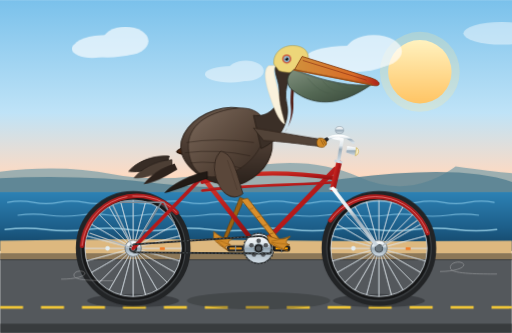
t = 0.00 s
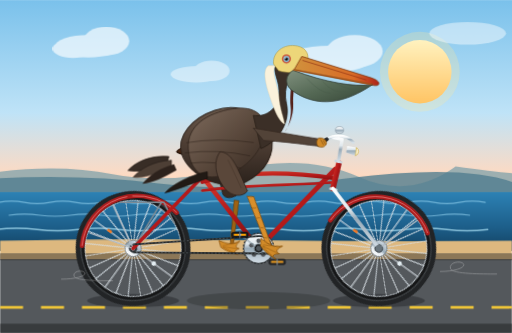
t = 2.00 s
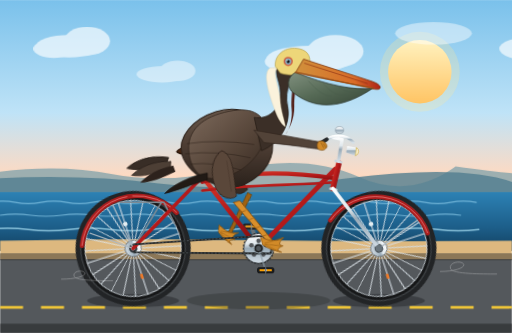
t = 4.00 s
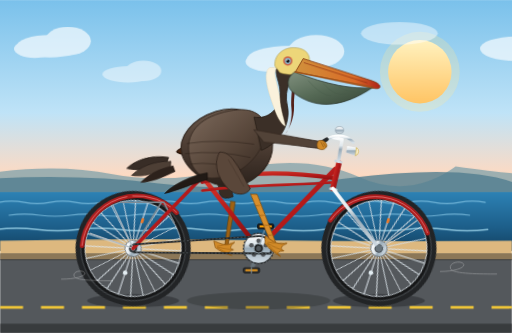
t = 6.00 s
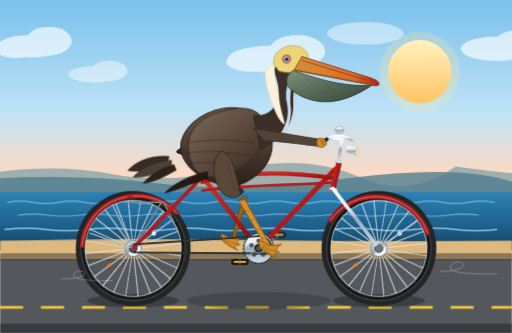
t = 8.00 s

The animated SVG that drew these frames (rendered in a browser with its animation timeline set to each time). Animation: 12 CSS @keyframes rules; frames cover the first 8.00 s, repeats indefinitely.

<svg xmlns="http://www.w3.org/2000/svg" viewBox="0 0 1000 650" width="100%" height="100%">
  <defs>
    <!-- Sky & Background Gradients -->
    <linearGradient id="skyGrad" x1="0" y1="0" x2="0" y2="1">
      <stop offset="0%" stop-color="#7ac1eb"/>
      <stop offset="45%" stop-color="#bfe3f7"/>
      <stop offset="70%" stop-color="#fedac2"/>
      <stop offset="100%" stop-color="#fce4b8"/>
    </linearGradient>

    <linearGradient id="sunGrad" x1="0" y1="0" x2="0" y2="1">
      <stop offset="0%" stop-color="#fff5cc"/>
      <stop offset="100%" stop-color="#ffb852"/>
    </linearGradient>

    <linearGradient id="seaGrad" x1="0" y1="0" x2="0" y2="1">
      <stop offset="0%" stop-color="#2d82b5"/>
      <stop offset="60%" stop-color="#1d5f8a"/>
      <stop offset="100%" stop-color="#134161"/>
    </linearGradient>

    <!-- Metallic & Bicycle Gradients -->
    <linearGradient id="frameGrad" x1="0" y1="0" x2="1" y2="1">
      <stop offset="0%" stop-color="#d93829"/>
      <stop offset="50%" stop-color="#b51a1a"/>
      <stop offset="100%" stop-color="#7a0d0d"/>
    </linearGradient>

    <linearGradient id="chromeGrad" x1="0" y1="0" x2="0" y2="1">
      <stop offset="0%" stop-color="#ffffff"/>
      <stop offset="35%" stop-color="#e0e8ed"/>
      <stop offset="50%" stop-color="#99abb8"/>
      <stop offset="100%" stop-color="#d4dee6"/>
    </linearGradient>

    <radialGradient id="rimGrad" cx="50%" cy="50%" r="50%">
      <stop offset="88%" stop-color="#8c9ca8"/>
      <stop offset="93%" stop-color="#f5f7fa"/>
      <stop offset="97%" stop-color="#2b2d2f"/>
      <stop offset="100%" stop-color="#151617"/>
    </radialGradient>

    <!-- Pelican Shading Gradients -->
    <linearGradient id="pelicanBodyGrad" x1="0" y1="0" x2="0" y2="1">
      <stop offset="0%" stop-color="#69584b"/>
      <stop offset="45%" stop-color="#4e3e34"/>
      <stop offset="100%" stop-color="#2a211b"/>
    </linearGradient>

    <linearGradient id="pelicanChestGrad" x1="0" y1="0" x2="1" y2="1">
      <stop offset="0%" stop-color="#7d6a5c"/>
      <stop offset="60%" stop-color="#544337"/>
      <stop offset="100%" stop-color="#342821"/>
    </linearGradient>

    <linearGradient id="billUpperGrad" x1="0" y1="0" x2="1" y2="0">
      <stop offset="0%" stop-color="#d1913c"/>
      <stop offset="70%" stop-color="#d96b27"/>
      <stop offset="100%" stop-color="#ad2218"/>
    </linearGradient>

    <linearGradient id="pouchGrad" x1="0" y1="0" x2="1" y2="1">
      <stop offset="0%" stop-color="#80907e"/>
      <stop offset="50%" stop-color="#556955"/>
      <stop offset="100%" stop-color="#354536"/>
    </linearGradient>

    <!-- Reusable Wheel Definition (Center at 0,0, radius 105) -->
    <g id="bicycleWheel">
      <!-- Outer Rubber Tire & Rim -->
      <circle cx="0" cy="0" r="105" fill="none" stroke="#222426" stroke-width="14"/>
      <circle cx="0" cy="0" r="102" fill="none" stroke="#404447" stroke-width="2"/>
      <circle cx="0" cy="0" r="97" fill="none" stroke="url(#rimGrad)" stroke-width="6"/>
      <circle cx="0" cy="0" r="94" fill="none" stroke="#d5dde3" stroke-width="1.5"/>

      <!-- 24 Fine Spokes -->
      <!-- Set 1 -->
      <line x1="0" y1="-94" x2="0" y2="94" stroke="#c0cad1" stroke-width="1.2"/>
      <line x1="-94" y1="0" x2="94" y2="0" stroke="#c0cad1" stroke-width="1.2"/>
      <line x1="-66.5" y1="-66.5" x2="66.5" y2="66.5" stroke="#c0cad1" stroke-width="1.2"/>
      <line x1="-66.5" y1="66.5" x2="66.5" y2="-66.5" stroke="#c0cad1" stroke-width="1.2"/>
      <!-- Set 2 (15 deg offset) -->
      <g transform="rotate(15)">
        <line x1="0" y1="-94" x2="0" y2="94" stroke="#e8edf0" stroke-width="1.1"/>
        <line x1="-94" y1="0" x2="94" y2="0" stroke="#e8edf0" stroke-width="1.1"/>
        <line x1="-66.5" y1="-66.5" x2="66.5" y2="66.5" stroke="#e8edf0" stroke-width="1.1"/>
        <line x1="-66.5" y1="66.5" x2="66.5" y2="-66.5" stroke="#e8edf0" stroke-width="1.1"/>
      </g>
      <!-- Set 3 (30 deg offset) -->
      <g transform="rotate(30)">
        <line x1="0" y1="-94" x2="0" y2="94" stroke="#cbd6de" stroke-width="1.1"/>
        <line x1="-94" y1="0" x2="94" y2="0" stroke="#cbd6de" stroke-width="1.1"/>
        <line x1="-66.5" y1="-66.5" x2="66.5" y2="66.5" stroke="#cbd6de" stroke-width="1.1"/>
        <line x1="-66.5" y1="66.5" x2="66.5" y2="-66.5" stroke="#cbd6de" stroke-width="1.1"/>
      </g>
      <!-- Set 4 (45 deg offset) -->
      <g transform="rotate(45)">
        <line x1="0" y1="-94" x2="0" y2="94" stroke="#e8edf0" stroke-width="1.1"/>
        <line x1="-94" y1="0" x2="94" y2="0" stroke="#e8edf0" stroke-width="1.1"/>
        <line x1="-66.5" y1="-66.5" x2="66.5" y2="66.5" stroke="#e8edf0" stroke-width="1.1"/>
        <line x1="-66.5" y1="66.5" x2="66.5" y2="-66.5" stroke="#e8edf0" stroke-width="1.1"/>
      </g>
      <!-- Set 5 (60 deg offset) -->
      <g transform="rotate(60)">
        <line x1="0" y1="-94" x2="0" y2="94" stroke="#cbd6de" stroke-width="1.1"/>
        <line x1="-94" y1="0" x2="94" y2="0" stroke="#cbd6de" stroke-width="1.1"/>
        <line x1="-66.5" y1="-66.5" x2="66.5" y2="66.5" stroke="#cbd6de" stroke-width="1.1"/>
        <line x1="-66.5" y1="66.5" x2="66.5" y2="-66.5" stroke="#cbd6de" stroke-width="1.1"/>
      </g>
      <!-- Set 6 (75 deg offset) -->
      <g transform="rotate(75)">
        <line x1="0" y1="-94" x2="0" y2="94" stroke="#e8edf0" stroke-width="1.1"/>
        <line x1="-94" y1="0" x2="94" y2="0" stroke="#e8edf0" stroke-width="1.1"/>
        <line x1="-66.5" y1="-66.5" x2="66.5" y2="66.5" stroke="#e8edf0" stroke-width="1.1"/>
        <line x1="-66.5" y1="66.5" x2="66.5" y2="-66.5" stroke="#e8edf0" stroke-width="1.1"/>
      </g>

      <!-- Valve Stem Reflector -->
      <rect x="52" y="-2" width="10" height="5" rx="1.5" fill="#f07824" opacity="0.95"/>
      <circle cx="-50" cy="0" r="4.5" fill="#e3edf2"/>

      <!-- Center Hub Shell & Bearing Cap -->
      <circle cx="0" cy="0" r="16" fill="url(#chromeGrad)" stroke="#58636b" stroke-width="1.5"/>
      <circle cx="0" cy="0" r="8" fill="#30363a"/>
      <circle cx="0" cy="0" r="4" fill="#a4b3bd"/>
    </g>

    <!-- Webbed Pelican Foot Reusable Pattern -->
    <g id="pelicanFoot">
      <path d="M -7,-12 C -2,-10 8,-4 18,-3 C 25,-2 31,-4 38,-7 C 28,1 26,7 35,9 C 24,12 21,17 31,21 C 18,17 5,11 -4,3 Z"
            fill="#d18a28" stroke="#87510d" stroke-width="1.5" stroke-linejoin="round"/>
      <!-- Claws / Webbing Ribs -->
      <path d="M 0,0 Q 18,-2 38,-7 M 0,2 Q 16,6 35,9 M 0,3 Q 14,12 31,21"
            fill="none" stroke="#9e6213" stroke-width="1.2"/>
    </g>
  </defs>

  <style>
    <![CDATA[
      /* ---- Cycling Timing ---- */
      :root {
        --cycle-dur: 1.25s;
        --scenery-dur: 7s;
      }

      /* Coastline & cloud translation */
      .anim-cloud-slow {
        animation: floatBg 32s linear infinite;
      }
      .anim-cloud-fast {
        animation: floatBg 18s linear infinite;
      }
      .anim-wave {
        animation: waveShift 4s ease-in-out infinite alternate;
      }

      @keyframes floatBg {
        0% { transform: translateX(0); }
        100% { transform: translateX(-600px); }
      }
      @keyframes waveShift {
        0% { transform: translateX(0); }
        100% { transform: translateX(-35px); }
      }

      /* Wheels Rotation */
      .spin-wheel {
        animation: spinCW var(--cycle-dur) linear infinite;
      }
      .rear-wheel-pos {
        transform-origin: 260px 485px;
      }
      .front-wheel-pos {
        transform-origin: 740px 485px;
      }

      @keyframes spinCW {
        0% { transform: rotate(0deg); }
        100% { transform: rotate(360deg); }
      }

      /* Crankset Rotation around Bottom Bracket (505, 485) */
      .crankset-rotation {
        transform-origin: 505px 485px;
        animation: spinCW var(--cycle-dur) linear infinite;
      }

      /* Pedals counter-rotate so they remain flat horizontal */
      .pedal-counter-spin {
        animation: spinCCW var(--cycle-dur) linear infinite;
      }
      .near-pedal-origin {
        transform-origin: 550px 485px;
      }
      .far-pedal-origin {
        transform-origin: 460px 485px;
      }

      @keyframes spinCCW {
        0% { transform: rotate(0deg); }
        100% { transform: rotate(-360deg); }
      }

      /* Leg Articulation Synchronized with Crank Angles */
      /* Near Leg: Hip at (438, 305), connects to pedal orbit around (505, 485) */
      .near-thigh-anim {
        transform-origin: 438px 305px;
        animation: nearThighCycle var(--cycle-dur) linear infinite;
      }
      .near-shin-anim {
        transform-origin: 485px 388px;
        animation: nearShinCycle var(--cycle-dur) linear infinite;
      }

      @keyframes nearThighCycle {
        0%   { transform: rotate(6deg); }   /* Pedal at 3 o'clock (farthest front) */
        25%  { transform: rotate(18deg); }  /* Pedal at 6 o'clock (lowest) */
        50%  { transform: rotate(4deg); }   /* Pedal at 9 o'clock (back) */
        75%  { transform: rotate(-9deg); }  /* Pedal at 12 o'clock (highest) */
        100% { transform: rotate(6deg); }
      }

      @keyframes nearShinCycle {
        0%   { transform: rotate(-10deg); } /* Foot forwards */
        25%  { transform: rotate(-24deg); } /* Foot downwards */
        50%  { transform: rotate(8deg); }   /* Foot tucks back */
        75%  { transform: rotate(26deg); }  /* Knee peaks */
        100% { transform: rotate(-10deg); }
      }

      /* Far Leg: 180 degrees (0.625s) out of phase */
      .far-thigh-anim {
        transform-origin: 432px 302px;
        animation: farThighCycle var(--cycle-dur) linear infinite;
      }
      .far-shin-anim {
        transform-origin: 479px 385px;
        animation: farShinCycle var(--cycle-dur) linear infinite;
      }

      @keyframes farThighCycle {
        0%   { transform: rotate(4deg); }
        25%  { transform: rotate(-9deg); }
        50%  { transform: rotate(6deg); }
        75%  { transform: rotate(18deg); }
        100% { transform: rotate(4deg); }
      }

      @keyframes farShinCycle {
        0%   { transform: rotate(8deg); }
        25%  { transform: rotate(26deg); }
        50%  { transform: rotate(-10deg); }
        75%  { transform: rotate(-24deg); }
        100% { transform: rotate(8deg); }
      }

      /* Pelican Natural Motion: Slight body bobbing, head stabilization, pouch bounce */
      .pelican-torso-bob {
        transform-origin: 430px 340px;
        animation: bodyBobbing var(--cycle-dur) ease-in-out infinite;
      }
      @keyframes bodyBobbing {
        0%   { transform: translateY(0px) rotate(0deg); }
        25%  { transform: translateY(3.5px) rotate(0.8deg); }
        50%  { transform: translateY(-1px) rotate(-0.5deg); }
        75%  { transform: translateY(3px) rotate(0.6deg); }
        100% { transform: translateY(0px) rotate(0deg); }
      }

      .pouch-elasticity {
        transform-origin: 590px 185px;
        animation: pouchJiggle calc(var(--cycle-dur) / 2) ease-in-out infinite alternate;
      }
      @keyframes pouchJiggle {
        0%   { transform: scale(1) skewX(0deg); }
        100% { transform: scale(1.025, 0.97) skewX(1.5deg); }
      }

      .eye-blink {
        transform-origin: 546px 147px;
        animation: blinkAnimation 4.5s ease-in-out infinite;
      }
      @keyframes blinkAnimation {
        0%, 94%, 98%, 100% { transform: scaleY(1); }
        96% { transform: scaleY(0.08); }
      }

      .tail-feather-wiggle {
        transform-origin: 320px 290px;
        animation: tailWiggle var(--cycle-dur) ease-in-out infinite alternate;
      }
      @keyframes tailWiggle {
        0% { transform: rotate(-2deg); }
        100% { transform: rotate(4deg); }
      }
    ]]>
  </style>

  <!-- ================= BACKGROUND SCENERY ================= -->
  <!-- Sky -->
  <rect x="0" y="0" width="1000" height="490" fill="url(#skyGrad)"/>

  <!-- Morning Coastal Sun -->
  <circle cx="820" cy="140" r="62" fill="url(#sunGrad)"/>
  <circle cx="820" cy="140" r="78" fill="#ffe599" opacity="0.25"/>

  <!-- Clouds (Animated floating slowly left) -->
  <g class="anim-cloud-slow">
    <g fill="#ffffff" opacity="0.65">
      <ellipse cx="210" cy="90" rx="65" ry="22"/>
      <ellipse cx="245" cy="80" rx="45" ry="28"/>
      <ellipse cx="180" cy="95" rx="40" ry="18"/>

      <ellipse cx="680" cy="115" rx="85" ry="26"/>
      <ellipse cx="730" cy="100" rx="55" ry="32"/>
      <ellipse cx="640" cy="120" rx="48" ry="20"/>

      <ellipse cx="1120" cy="95" rx="70" ry="24"/>
      <ellipse cx="1160" cy="85" rx="45" ry="26"/>
    </g>
  </g>
  <g class="anim-cloud-fast">
    <g fill="#ffffff" opacity="0.45">
      <ellipse cx="450" cy="145" rx="50" ry="16"/>
      <ellipse cx="480" cy="138" rx="35" ry="20"/>
      <ellipse cx="980" cy="65" rx="75" ry="22"/>
    </g>
  </g>

  <!-- Distant Headlands / Big Sur Style Cliffs -->
  <path d="M 0,380 L 0,335 Q 120,320 220,340 T 460,330 T 700,345 T 890,325 Q 960,335 1000,338 L 1000,380 Z" fill="#759da8" opacity="0.7"/>
  <path d="M 0,385 L 0,348 Q 160,340 310,358 T 680,348 T 1000,355 L 1000,385 Z" fill="#527d8f" opacity="0.8"/>

  <!-- Pacific Ocean & Animated Waves -->
  <rect x="0" y="375" width="1000" height="115" fill="url(#seaGrad)"/>
  <g class="anim-wave" fill="none" stroke="#87c7e6" stroke-width="2.5" opacity="0.75" stroke-linecap="round">
    <path d="M 15,395 Q 40,390 65,395 T 115,395 T 165,395 T 215,395 T 265,395 T 315,395 T 365,395 T 415,395 T 465,395 T 515,395 T 565,395 T 615,395 T 665,395 T 715,395 T 765,395 T 815,395 T 865,395 T 915,395 T 965,395"/>
    <path d="M 35,420 Q 65,416 95,420 T 155,420 T 215,420 T 275,420 T 335,420 T 395,420 T 455,420 T 515,420 T 575,420 T 635,420 T 695,420 T 755,420 T 815,420 T 875,420 T 935,420" stroke-width="2"/>
    <path d="M 10,448 Q 50,443 90,448 T 170,448 T 250,448 T 330,448 T 410,448 T 490,448 T 570,448 T 650,448 T 730,448 T 810,448 T 890,448 T 970,448" stroke="#aee4f7" stroke-width="3"/>
  </g>

  <!-- Sandy Beach Verge & Bike Path -->
  <path d="M 0,470 Q 250,466 500,469 T 1000,470 L 1000,505 L 0,505 Z" fill="#ddb87f"/>
  <!-- Promenade / Asphalt Path -->
  <rect x="0" y="495" width="1000" height="155" fill="#54585c"/>
  <rect x="0" y="495" width="1000" height="12" fill="#8c7757"/> <!-- Dirt shoulder -->
  <line x1="0" y1="507" x2="1000" y2="507" stroke="#3b3d3f" stroke-width="2"/>
  <!-- Street Markings (Dashed Line) -->
  <line x1="0" y1="600" x2="1000" y2="600" stroke="#f0c638" stroke-width="5" stroke-dasharray="45 35"/>
  <!-- Concrete Curb -->
  <rect x="0" y="632" width="1000" height="18" fill="#383b3d"/>

  <!-- Bike Wheel Shadows Cast onto Road -->
  <ellipse cx="260" cy="587" rx="90" ry="13" fill="#202224" opacity="0.45"/>
  <ellipse cx="740" cy="587" rx="90" ry="13" fill="#202224" opacity="0.45"/>
  <ellipse cx="505" cy="587" rx="140" ry="17" fill="#202224" opacity="0.3"/>

  <!-- ================= BICYCLE AND PELICAN GROUP ================= -->

  <!-- ====== FAR-SIDE ELEMENTS (Behind Bike Frame) ====== -->
  <!-- 1. Far Crank Arm, Far Pedal & Far Leg -->
  <!-- Far Crank Group Revolving Around Spindle (505, 485) -->
  <g class="crankset-rotation">
    <!-- Far crank arm is 180 degrees opposite near arm (pointing left when near points right) -->
    <!-- Crank Arm Length = 45px. Spindle at (505, 485). Left end is at (460, 485) -->
    <line x1="505" y1="485" x2="460" y2="485" stroke="#68737a" stroke-width="8" stroke-linecap="round"/>
    <circle cx="460" cy="485" r="5" fill="#3b4247"/>

    <!-- Far Pedal Assembly (keeps level) -->
    <g class="pedal-counter-spin far-pedal-origin">
      <rect x="444" y="480" width="32" height="10" rx="3" fill="#2a2c2e" stroke="#151617" stroke-width="1.5"/>
      <rect x="448" y="483" width="24" height="4" rx="1" fill="#e8981c"/> <!-- Yellow reflector -->
      <line x1="460" y1="479" x2="460" y2="491" stroke="#87959e" stroke-width="2"/>
    </g>
  </g>

  <!-- Far Leg (Pelican's Right Leg, darker shaded back leg) -->
  <g>
    <!-- Far Thigh: Pivot at Hip (432, 302) -->
    <g class="far-thigh-anim">
      <!-- Upper Thigh Feathers -->
      <path d="M 425,296 Q 442,298 448,318 L 476,375 Q 460,387 450,378 L 420,314 Z"
            fill="#382c24" stroke="#241b16" stroke-width="1.5"/>
      <!-- Far Knee joint at (479, 385) -->
      <!-- Far Shin & Tarsus -->
      <g class="far-shin-anim">
        <!-- Bare Leg Bone / Scaly Texture -->
        <path d="M 474,383 L 458,474 L 464,475 L 483,385 Z" fill="#9e6213" stroke="#633c07" stroke-width="1.2"/>
        <!-- Far Webbed Foot clamped on Far Pedal -->
        <g transform="translate(444, 470) scale(0.9)">
          <use href="#pelicanFoot" fill="#a16618"/>
        </g>
      </g>
    </g>
  </g>


  <!-- ====== BICYCLE WHEELS (Front & Rear) ====== -->
  <!-- Rear Wheel (Center at 260, 485) -->
  <g class="spin-wheel rear-wheel-pos">
    <g transform="translate(260, 485)">
      <use href="#bicycleWheel"/>
    </g>
  </g>

  <!-- Front Wheel (Center at 740, 485) -->
  <g class="spin-wheel front-wheel-pos">
    <g transform="translate(740, 485)">
      <use href="#bicycleWheel"/>
    </g>
  </g>


  <!-- ====== BICYCLE FRAMEWORK & HARDWARE ====== -->
  <g id="bicycleStructure">
    <!-- Rear Mudguard / Fender -->
    <path d="M 160,480 A 108 108 0 0 1 345,415" fill="none" stroke="#ab1d1d" stroke-width="9" stroke-linecap="round"/>
    <path d="M 160,480 A 108 108 0 0 1 345,415" fill="none" stroke="#f07a7a" stroke-width="1.5" stroke-dasharray="140 10"/>
    <!-- Fender Stays -->
    <line x1="260" y1="485" x2="175" y2="455" stroke="#b0bac2" stroke-width="2.5"/>
    <line x1="260" y1="485" x2="220" y2="400" stroke="#b0bac2" stroke-width="2.5"/>

    <!-- Front Mudguard / Fender -->
    <path d="M 645,430 A 108 108 0 0 1 835,455" fill="none" stroke="#ab1d1d" stroke-width="9" stroke-linecap="round"/>
    <path d="M 645,430 A 108 108 0 0 1 835,455" fill="none" stroke="#f07a7a" stroke-width="1.5"/>
    <line x1="740" y1="485" x2="815" y2="430" stroke="#b0bac2" stroke-width="2.5"/>

    <!-- Rear Rack (Retro Commuter Style) -->
    <path d="M 235,395 L 320,395 L 340,435 M 260,485 L 315,395" fill="none" stroke="#7e8b94" stroke-width="3" stroke-linecap="round" stroke-linejoin="round"/>

    <!-- Rear Dropouts to Seat Post Tube (Seatstay) -->
    <line x1="260" y1="485" x2="395" y2="345" stroke="url(#frameGrad)" stroke-width="7" stroke-linecap="round"/>
    <!-- Rear Dropouts to Bottom Bracket (Chainstay) -->
    <line x1="260" y1="485" x2="505" y2="485" stroke="url(#frameGrad)" stroke-width="7.5" stroke-linecap="round"/>

    <!-- Bottom Bracket Shell to Saddle Post (Seat Tube) -->
    <line x1="505" y1="485" x2="395" y2="345" stroke="url(#frameGrad)" stroke-width="9" stroke-linecap="round"/>

    <!-- Bottom Bracket to Headtube (Down Tube) -->
    <line x1="505" y1="485" x2="655" y2="330" stroke="url(#frameGrad)" stroke-width="9.5" stroke-linecap="round"/>

    <!-- Seatstay Apex across to Headtube (Cruiser Curved Twin Top Tube) -->
    <path d="M 395,355 C 470,335 565,335 655,348" fill="none" stroke="url(#frameGrad)" stroke-width="8" stroke-linecap="round"/>
    <path d="M 395,372 C 480,360 570,362 655,356" fill="none" stroke="url(#frameGrad)" stroke-width="5" stroke-linecap="round"/>

    <!-- Head Tube -->
    <line x1="662" y1="318" x2="650" y2="368" stroke="url(#frameGrad)" stroke-width="11" stroke-linecap="round"/>
    <!-- Headset Bearings Rings -->
    <rect x="653" y="313" width="16" height="5" rx="1.5" transform="rotate(14 661 315)" fill="#cad5dc"/>
    <rect x="643" y="367" width="16" height="5" rx="1.5" transform="rotate(14 651 369)" fill="#cad5dc"/>

    <!-- Front Fork (Angled down to front axle) -->
    <line x1="650" y1="368" x2="740" y2="485" stroke="url(#chromeGrad)" stroke-width="7" stroke-linecap="round"/>
    <circle cx="740" cy="485" r="7" fill="#69757d"/>

    <!-- Handlebar Stem (Gooseneck Quill Stem) -->
    <path d="M 661,315 L 668,272 L 650,268" fill="none" stroke="url(#chromeGrad)" stroke-width="6.5" stroke-linecap="round" stroke-linejoin="round"/>
    <!-- Cruiser Swept-Back Handlebars -->
    <path d="M 632,275 C 650,263 675,260 690,278" fill="none" stroke="url(#chromeGrad)" stroke-width="5.5" stroke-linecap="round"/>
    <!-- Rubber Grips -->
    <path d="M 622,282 L 638,272" stroke="#252729" stroke-width="7.5" stroke-linecap="round"/>

    <!-- Chrome Ding-Dong Bell & Headlight -->
    <ellipse cx="663" cy="254" rx="8" ry="7" fill="url(#chromeGrad)" stroke="#80909c" stroke-width="1"/>
    <path d="M 678,285 L 696,288 L 694,304 L 676,298 Z" fill="url(#chromeGrad)"/>
    <path d="M 696,288 A 9 9 0 0 1 694,304 Z" fill="#fff7d6" stroke="#c29917" stroke-width="1"/>

    <!-- Seatpost & Springs -->
    <line x1="395" y1="345" x2="388" y2="305" stroke="url(#chromeGrad)" stroke-width="6.5"/>
    <circle cx="380" cy="303" r="5" fill="#4d5357"/>
    <path d="M 374,304 Q 382,298 390,305 T 404,304" fill="none" stroke="#373c3f" stroke-width="3"/>
    <!-- Classic Sprung Leather Touring Saddle -->
    <path d="M 345,296 C 352,286 375,283 402,287 C 424,290 435,296 432,302 C 430,306 414,304 400,303 C 370,301 350,303 345,296 Z"
          fill="#4a2511" stroke="#261207" stroke-width="2" stroke-linejoin="round"/>
    <circle cx="360" cy="295" r="2" fill="#d99943"/> <!-- Copper rivet -->
    <circle cx="375" cy="294" r="2" fill="#d99943"/> <!-- Copper rivet -->
    <circle cx="390" cy="295" r="2" fill="#d99943"/> <!-- Copper rivet -->

    <!-- Drive Train: Front Chainring (Sprocket) with Cutouts -->
    <circle cx="505" cy="485" r="29" fill="url(#chromeGrad)" stroke="#43494d" stroke-width="1.5"/>
    <!-- Sprocket teeth rim -->
    <circle cx="505" cy="485" r="30" fill="none" stroke="#2d3133" stroke-width="2" stroke-dasharray="4 2.5"/>
    <!-- Decorative 5-hole star drillings on sprocket -->
    <circle cx="505" cy="470" r="4.5" fill="#54585c"/>
    <circle cx="519" cy="479" r="4.5" fill="#54585c"/>
    <circle cx="514" cy="497" r="4.5" fill="#54585c"/>
    <circle cx="496" cy="497" r="4.5" fill="#54585c"/>
    <circle cx="491" cy="479" r="4.5" fill="#54585c"/>

    <!-- Bicycle Chain Loop -->
    <path d="M 260,477 L 505,461 A 24 24 0 0 1 528,495 L 260,493" fill="none" stroke="#1f2122" stroke-width="3.5" stroke-linejoin="round"/>
    <path d="M 260,477 L 505,461 A 24 24 0 0 1 528,495 L 260,493" fill="none" stroke="#77848c" stroke-width="1" stroke-dasharray="4 3"/>

    <!-- Bottom Bracket Center Bearing -->
    <circle cx="505" cy="485" r="9" fill="#1b1c1d" stroke="#87959e" stroke-width="2"/>
  </g>


  <!-- ====== THE CALIFORNIA BROWN PELICAN ====== -->
  <g class="pelican-torso-bob">
    <!-- Tail Feathers -->
    <g class="tail-feather-wiggle">
      <path d="M 330,305 C 295,302 265,315 250,332 C 270,336 295,330 325,322 Z" fill="#382d26" stroke="#211914" stroke-width="1.5"/>
      <path d="M 335,312 C 300,314 275,328 260,345 C 280,348 305,338 335,327 Z" fill="#4d3f35" stroke="#211914" stroke-width="1"/>
      <path d="M 340,320 C 315,326 290,342 278,358 C 298,357 320,346 345,332 Z" fill="#2d221c"/>
    </g>

    <!-- Main Body & Layered Wing -->
    <!-- Torso Core sitting naturally on the saddle -->
    <path d="M 355,300 C 345,265 375,230 420,215 C 470,198 520,225 530,265 C 538,300 520,335 480,355 C 440,375 370,345 355,300 Z"
          fill="url(#pelicanBodyGrad)" stroke="#2b2019" stroke-width="2"/>

    <!-- Wing Plumage (Layered Coastal Brown Pelican Colors) -->
    <!-- Base Covets -->
    <path d="M 368,290 C 365,245 405,220 455,212 C 500,205 522,228 518,260 C 510,298 475,340 420,345 C 385,348 370,320 368,290 Z"
          fill="url(#pelicanChestGrad)" stroke="#30241c" stroke-width="1.5"/>
    <!-- Scapulars and Primaries feathers detail -->
    <path d="M 365,278 Q 425,268 495,278 M 362,298 Q 425,290 488,304 M 372,318 Q 418,312 470,328"
          fill="none" stroke="#261b14" stroke-width="1.5" stroke-linecap="round" opacity="0.6"/>
    <!-- Wing Tip Overhang -->
    <path d="M 405,335 C 375,340 338,358 322,376 C 340,372 368,360 405,348 Z" fill="#211a15" stroke="#15100c" stroke-width="1.2"/>

    <!-- Pelican Chest & White Neck Stripe (Breeding Adult Plumage) -->
    <!-- Foreneck / Breast Graceful S-Curve -->
    <path d="M 495,225 C 520,230 550,210 545,170 C 542,145 525,128 555,108 C 572,96 585,104 578,125 C 570,148 552,168 560,202 C 568,238 545,275 510,290 Z"
          fill="#3b2f27" stroke="#261d16" stroke-width="1.5"/>

    <!-- Characteristic Golden-Yellow Crown & White Neck Side Bands -->
    <path d="M 525,128 C 510,138 522,175 536,212 C 542,228 550,240 556,242 C 555,232 546,210 545,188 C 542,162 530,140 538,128 Z"
          fill="#faf2dc" stroke="#e0d5b6" stroke-width="0.8"/>

    <!-- Chestnut/Mahogany Hindneck Stripe -->
    <path d="M 565,115 C 578,135 565,172 568,208 C 570,225 565,248 556,258 C 563,248 574,228 573,202 C 572,170 584,136 572,118 Z"
          fill="#521f18"/>

    <!-- Pelican Head Dome (Golden Cast) -->
    <path d="M 535,125 C 532,102 555,84 582,90 C 600,94 606,108 600,126 C 590,140 568,145 545,138 Z"
          fill="#edd679" stroke="#b09c48" stroke-width="1.2"/>

    <!-- Intelligent Eye with Surrounding Blue/Pink Orbital Skin -->
    <circle cx="560" cy="115" r="9" fill="#c44937" opacity="0.85"/> <!-- Reddish orbital ring -->
    <circle cx="560" cy="115" r="6" fill="#8cb3c9"/> <!-- Light sky-blue iris -->
    <g class="eye-blink">
      <circle cx="560" cy="115" r="3.2" fill="#0d1114"/> <!-- Pupil -->
      <circle cx="558" cy="113" r="1.2" fill="#ffffff"/> <!-- Catchlight sparkle -->
    </g>

    <!-- Enormous Bill (Upper Mandible) -->
    <!-- Maxilla with Hooked Tip ("Nail") -->
    <path d="M 590,110 L 725,152 C 736,156 742,160 740,165 C 738,168 732,168 722,165 L 575,136 Z"
          fill="url(#billUpperGrad)" stroke="#7a340b" stroke-width="1.5" stroke-linejoin="round"/>
    <!-- Nostril Groove line along beak -->
    <path d="M 592,118 L 715,156" fill="none" stroke="#872911" stroke-width="1.2" stroke-linecap="round"/>

    <!-- Pouch (Gular Sac) - Stretchy & Animated -->
    <g class="pouch-elasticity">
      <path d="M 575,136 C 635,160 690,170 725,165 C 675,200 620,215 570,175 C 555,162 562,142 575,136 Z"
            fill="url(#pouchGrad)" stroke="#2d382e" stroke-width="1.5"/>
      <!-- Vascular network / elastic striations in the pouch -->
      <path d="M 600,152 Q 625,182 645,182 M 630,158 Q 652,185 675,178 M 658,163 Q 680,178 702,172"
            fill="none" stroke="#485c4a" stroke-width="1.2" opacity="0.65"/>
    </g>

    <!-- Lower Jaw Bone (Thin Framed Mandible) -->
    <path d="M 574,136 L 726,165" fill="none" stroke="#a35418" stroke-width="2.5" stroke-linecap="round"/>

    <!-- Pelican's Arm / Wing Hand Clamped on the Handlebar Grip -->
    <g>
      <!-- Wing "Forearm" reaching down to handlebar -->
      <path d="M 495,250 C 530,255 580,265 628,272 C 632,274 635,282 628,285 C 615,286 580,278 515,274 Z"
            fill="#524338" stroke="#33271f" stroke-width="1.5"/>
      <!-- Feathered "Hand / Digits" wrapping tightly over the chrome handlebar grip (632, 275) -->
      <path d="M 622,270 C 629,268 637,272 638,280 C 636,287 628,290 620,285 C 618,279 618,273 622,270 Z"
            fill="#d18a28" stroke="#7d4e11" stroke-width="1.3"/>
      <path d="M 626,272 L 632,283 M 631,274 L 636,282" fill="none" stroke="#7d4e11" stroke-width="1.2"/>
    </g>
  </g>


  <!-- ====== NEAR-SIDE CRANK, PEDAL, AND LEG (Forefront) ====== -->
  <!-- 1. Near Crank Arm & Pedal Rotating at Spindle (505, 485) -->
  <g class="crankset-rotation">
    <!-- Crank Arm pointing at 3 o'clock (0 deg) initially. Radius = 45px. End = (550, 485) -->
    <line x1="505" y1="485" x2="550" y2="485" stroke="url(#chromeGrad)" stroke-width="9" stroke-linecap="round"/>
    <circle cx="505" cy="485" r="5" fill="#4d5459"/>
    <!-- Crank Arm Fluting/Groove -->
    <line x1="512" y1="485" x2="543" y2="485" stroke="#8b9ba6" stroke-width="2"/>
    <circle cx="550" cy="485" r="6" fill="#3b4145"/>

    <!-- Near Pedal (Always kept horizontal via counter-spin) -->
    <g class="pedal-counter-spin near-pedal-origin">
      <!-- Rubber block pedals with metal axle and amber safety reflector -->
      <rect x="534" y="480" width="32" height="10" rx="3" fill="#1c1d1f" stroke="#0d0e0f" stroke-width="1.5"/>
      <rect x="538" y="483" width="24" height="4" rx="1" fill="#fca103"/> <!-- Glowing amber reflector -->
      <circle cx="550" cy="485" r="2.5" fill="#c4d0d6"/>
      <line x1="550" y1="478" x2="550" y2="492" stroke="#5d666d" stroke-width="2"/>
    </g>
  </g>

  <!-- 2. Near Leg (Pelican's Left Leg, articulate synchronized pedaling) -->
  <g>
    <!-- Near Thigh: Rotates around Hip (438, 305) -->
    <g class="near-thigh-anim">
      <!-- Muscular Upper Leg & Feathers -->
      <path d="M 430,296 C 452,298 460,320 482,374 C 472,386 452,385 438,368 C 420,344 415,316 430,296 Z"
            fill="#5a473a" stroke="#2e221a" stroke-width="1.6"/>
      <path d="M 445,312 Q 460,345 470,368" fill="none" stroke="#3d2e24" stroke-width="1.5" opacity="0.5"/>

      <!-- Near Knee Pivot at (485, 388) -->
      <!-- Near Shin / Lower Leg (Tibiotarsus & Tarsometatarsus) -->
      <g class="near-shin-anim">
        <!-- Golden Scaly Bird Leg Bone -->
        <path d="M 480,385 L 544,475 L 554,474 L 493,383 Z"
              fill="#d98f2b" stroke="#7a4707" stroke-width="1.4" stroke-linejoin="round"/>
        <!-- Ringed scute scales detail -->
        <line x1="495" y1="405" x2="503" y2="403" stroke="#8f5713" stroke-width="1.2"/>
        <line x1="507" y1="422" x2="515" y2="420" stroke="#8f5713" stroke-width="1.2"/>
        <line x1="519" y1="439" x2="527" y2="437" stroke="#8f5713" stroke-width="1.2"/>
        <line x1="531" y1="456" x2="539" y2="454" stroke="#8f5713" stroke-width="1.2"/>

        <!-- Near Webbed Foot Gripping Firmly on the Near Pedal (550, 485) -->
        <g transform="translate(533, 470)">
          <use href="#pelicanFoot"/>
        </g>
      </g>
    </g>
  </g>

  <!-- FOREGROUND ACCENTS: Wind Whirls & Coast Highway Milestone -->
  <g stroke="#ffffff" stroke-width="1.5" fill="none" opacity="0.35" stroke-linecap="round">
    <path d="M 860,530 C 890,530 910,522 905,515 C 900,508 875,512 880,525 C 885,535 940,535 970,535"/>
    <path d="M 120,545 C 150,545 170,538 165,532 C 160,526 140,530 145,540 C 150,548 190,548 220,548"/>
  </g>
</svg>
